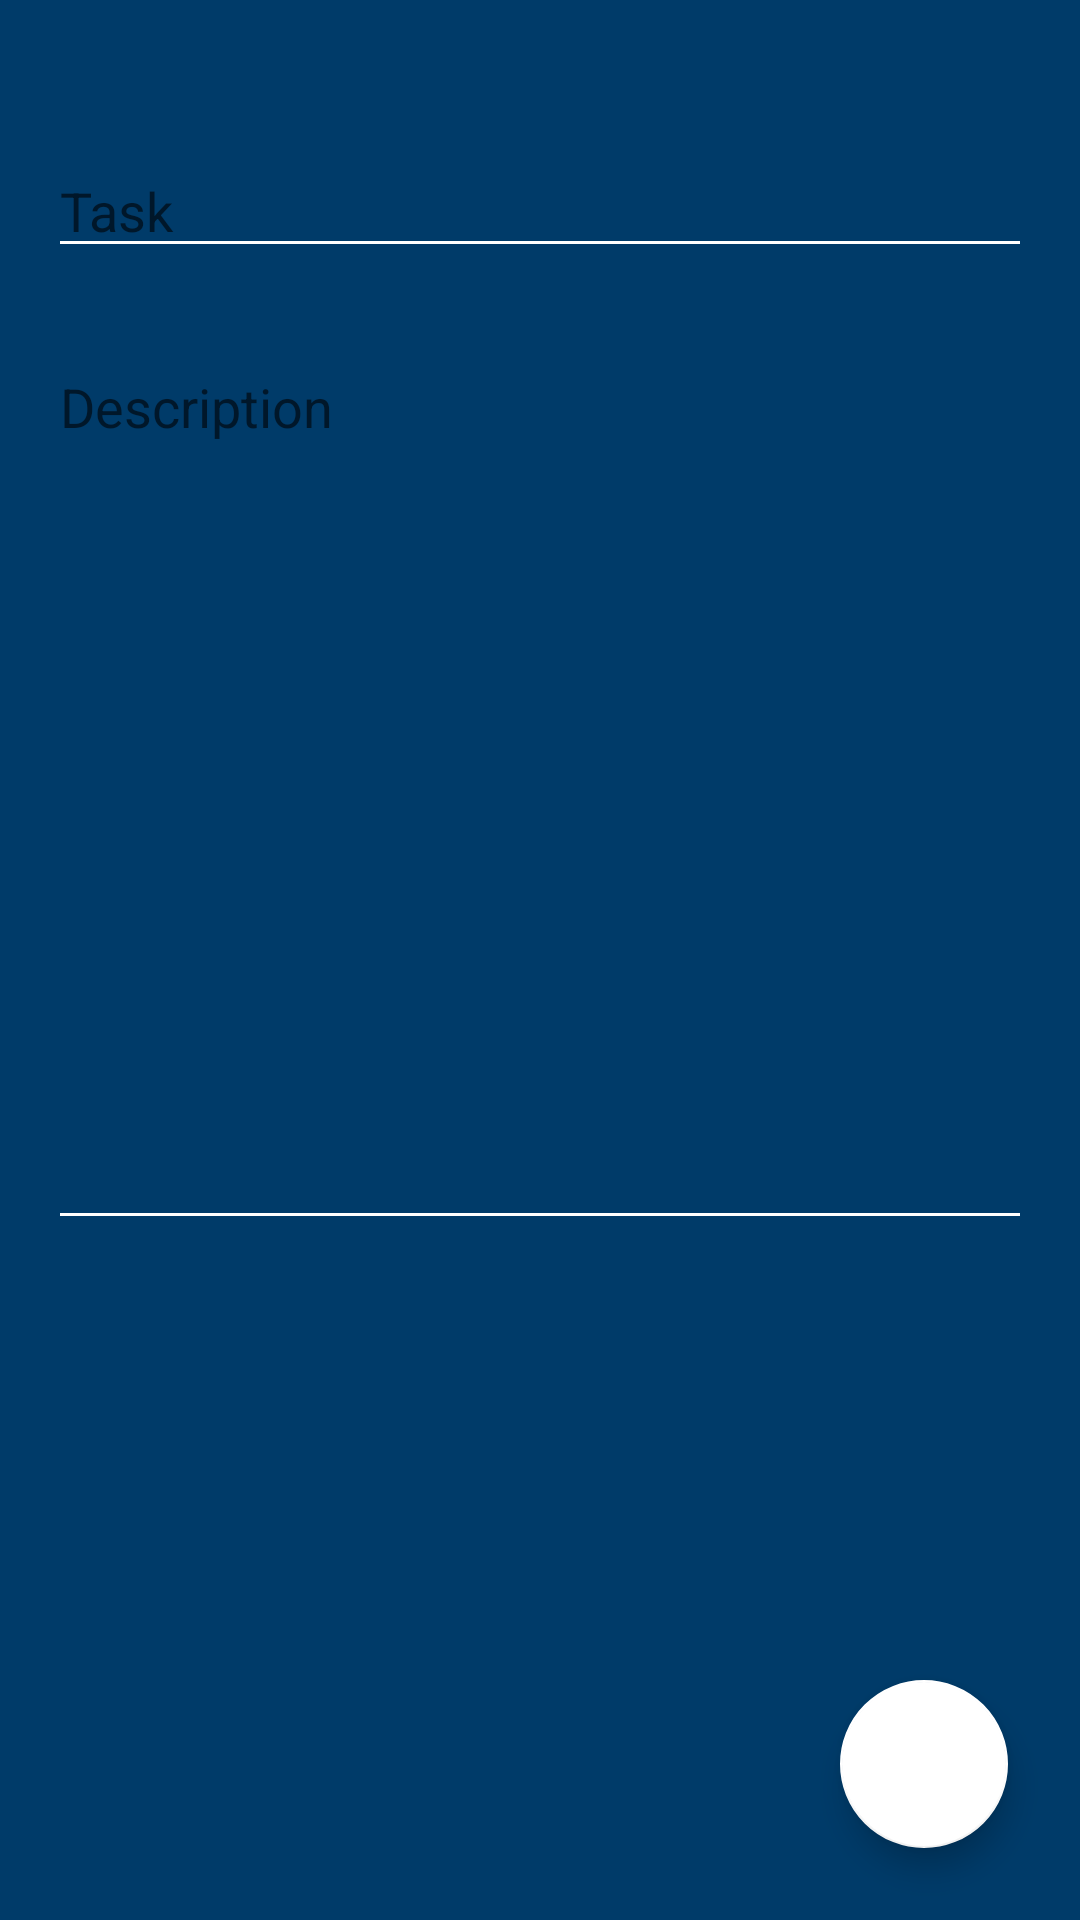

Here is an Android app screen rendered from its layout file. Give the layout XML and the strings, colors and styles it references.
<!-- AndroidManifest.xml: application theme Theme.TaskList -->
<!-- res/layout/fragment_add_task.xml -->
<?xml version="1.0" encoding="utf-8"?>
<androidx.constraintlayout.widget.ConstraintLayout xmlns:android="http://schemas.android.com/apk/res/android"
    xmlns:app="http://schemas.android.com/apk/res-auto"
    xmlns:tools="http://schemas.android.com/tools"
    android:background="#003B69"
    android:layout_width="match_parent"
    android:layout_height="match_parent"
    tools:context=".AddTaskFragment">


    <EditText
        android:id="@+id/add_task"
        android:backgroundTint="@color/white"
        android:layout_width="match_parent"
        android:layout_height="wrap_content"
        android:layout_marginStart="16dp"
        android:layout_marginLeft="16dp"
        android:layout_marginTop="48dp"
        android:layout_marginEnd="16dp"
        android:layout_marginRight="16dp"
        android:ems="10"
        android:hint="Task"
        android:inputType="textMultiLine|textPersonName"
        android:textColor="@color/white"
        android:textColorLink="#FFFFFF"
        android:textCursorDrawable="@drawable/color_cursor"
        app:layout_constraintEnd_toEndOf="parent"
        app:layout_constraintHorizontal_bias="0.179"
        app:layout_constraintStart_toStartOf="parent"
        app:layout_constraintTop_toTopOf="parent" />

    <EditText
        android:id="@+id/add_description"
        android:layout_width="match_parent"
        android:layout_height="300dp"
        android:textColor="@color/white"
        android:backgroundTint="@color/white"
        android:layout_marginStart="16dp"
        android:layout_marginLeft="16dp"
        android:layout_marginTop="24dp"
        android:layout_marginEnd="16dp"
        android:layout_marginRight="16dp"
        android:textCursorDrawable="@drawable/color_cursor"
        android:ems="10"
        android:gravity="top"
        android:inputType="textPersonName|textMultiLine"
        android:hint="Description"
        app:layout_constraintEnd_toEndOf="@+id/add_task"
        app:layout_constraintStart_toStartOf="parent"
        app:layout_constraintTop_toBottomOf="@+id/add_task" />


    <com.google.android.material.floatingactionbutton.FloatingActionButton
        android:id="@+id/add_button"
        android:layout_width="wrap_content"
        android:layout_height="wrap_content"
        android:layout_marginEnd="24dp"
        android:layout_marginRight="24dp"
        android:layout_marginBottom="24dp"
        android:clickable="true"
        android:src="@drawable/ic_done"
        app:backgroundTint="#FFFFFF"
        app:layout_constraintBottom_toBottomOf="parent"
        app:layout_constraintEnd_toEndOf="parent" />

    <TextView
        android:id="@+id/add_date"
        android:layout_width="wrap_content"
        android:layout_height="wrap_content"
        android:layout_marginTop="20dp"
        android:textColor="@color/white"
        android:visibility="gone"
        android:text=""
        app:layout_constraintEnd_toEndOf="parent"
        app:layout_constraintHorizontal_bias="0.045"
        app:layout_constraintStart_toStartOf="parent"
        app:layout_constraintTop_toBottomOf="@+id/add_description" />
</androidx.constraintlayout.widget.ConstraintLayout>
<!-- resources referenced by this layout -->
<resources>
  <style name="Theme.TaskList" parent="Theme.MaterialComponents.DayNight.DarkActionBar">
          
          <item name="colorPrimary">#006daf</item>
          <item name="colorPrimaryVariant">#003B69</item>
          <item name="colorOnPrimary">@color/white</item>
          
          <item name="colorSecondary">@color/teal_200</item>
          <item name="colorSecondaryVariant">@color/teal_700</item>
          <item name="colorOnSecondary">@color/black</item>
          
          <item name="android:statusBarColor" tools:targetApi="l">?attr/colorPrimaryVariant</item>
          
      </style>
  <!-- not gathered from this repository: default colours our renderer supplied (Android Studio template values) -->
  <color name="teal_200">#FF03DAC5</color>
  <color name="teal_700">#FF018786</color>
  <color name="black">#FF000000</color>
  <color name="white">#FFFFFFFF</color>
</resources>
